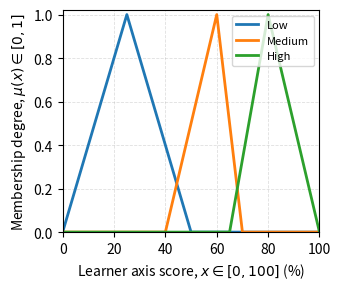

Recreate this plot in Python.
import numpy as np
import matplotlib.pyplot as plt

def triangular(x, a, b, c):
    y = np.zeros_like(x, dtype=float)
    # rising
    idx = (x >= a) & (x <= b)
    y[idx] = (x[idx] - a) / (b - a) if b != a else 1.0
    # falling
    idx = (x >= b) & (x <= c)
    y[idx] = np.maximum(y[idx], (c - x[idx]) / (c - b) if c != b else 1.0)
    # outside
    y[(x < a) | (x > c)] = 0.0
    return np.clip(y, 0.0, 1.0)

# Axis domain
s = np.linspace(0, 100, 1001)

# Parameters (can be adjusted to match your paper)
low_params = (0, 25, 50)
med_params = (40, 60, 70)
high_params = (65, 80, 100)

low = triangular(s, *low_params)
med = triangular(s, *med_params)
high = triangular(s, *high_params)

# Publication-ish sizing: single-column IEEE ~3.5in wide
fig = plt.figure(figsize=(3.5, 3), dpi=200)
ax = fig.add_subplot(111)

ax.plot(s, low, linewidth=2, label="Low")
ax.plot(s, med, linewidth=2, label="Medium")
ax.plot(s, high, linewidth=2, label="High")

ax.set_xlim(0, 100)
ax.set_ylim(0, 1.02)

ax.set_xlabel(r"Learner axis score, $x \in [0,100]$ (%)")
ax.set_ylabel(r"Membership degree, $\mu(x) \in [0,1]$")
 
ax.grid(True, linestyle="--", linewidth=0.6, alpha=0.4)
ax.legend(frameon=True, fontsize=8, loc="upper right")

fig.tight_layout()

png_path = "dm_tarl_membership_functions_ieee.png"
pdf_path = "dm_tarl_membership_functions_ieee.pdf"
fig.savefig(png_path, dpi=600, bbox_inches="tight")
fig.savefig(pdf_path, bbox_inches="tight")

plt.close(fig)

png_path, pdf_path
